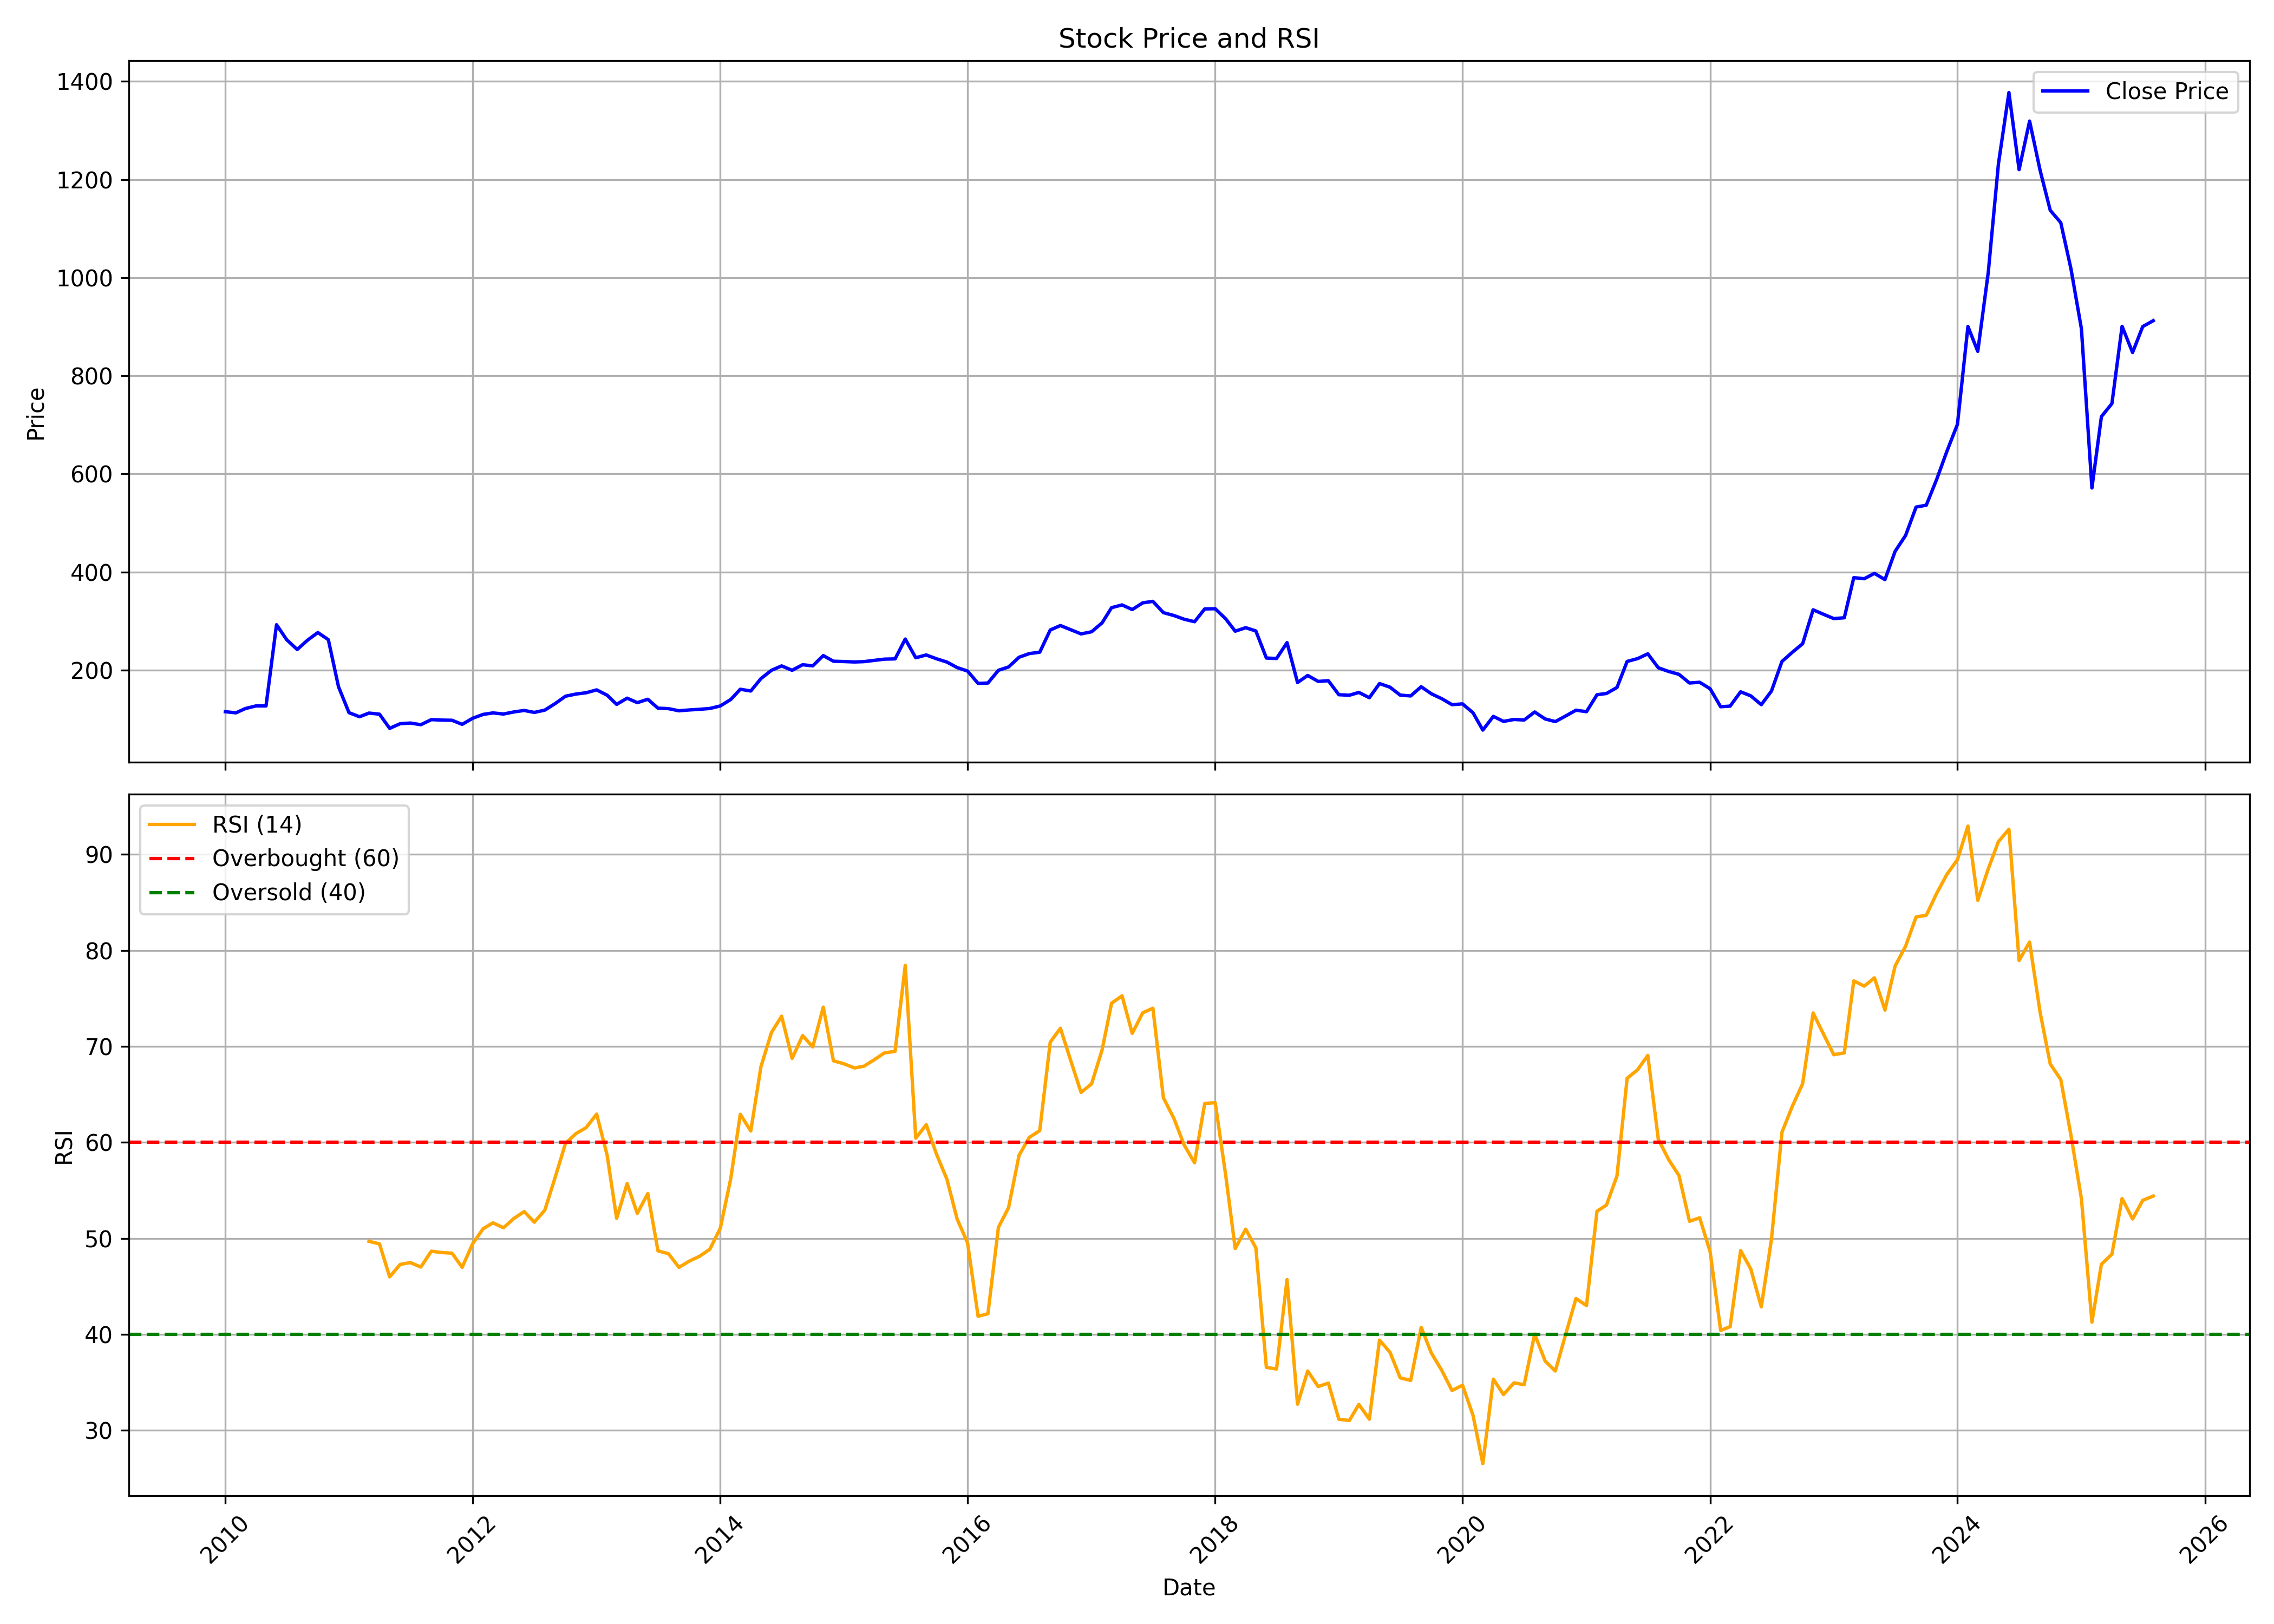

The file beside this chart, header and first rows:
, date, symbol, open, high, low, close, volume, rsi
0, 2010-01-01, KIRLOSENG, 115.7, 129.8, 112, 115, 2215800, 
1, 2010-02-01, KIRLOSENG, 115, 125, 108.6, 112.7, 583200, 
2, 2010-03-01, KIRLOSENG, 112.7, 141.7, 112.1, 121.5, 2123900, 
3, 2010-04-01, KIRLOSENG, 122.2, 129.5, 119.3, 126.8, 576800, 
4, 2010-05-01, KIRLOSENG, 126.8, 126.8, 126.8, 126.8, 0, 
5, 2010-06-01, KIRLOSENG, 126.8, 639.4, 126.8, 292.4, 1461000, 
6, 2010-07-01, KIRLOSENG, 285.4, 293.7, 260.5, 261.9, 353700, 
7, 2010-08-01, KIRLOSENG, 262.6, 273.5, 228.1, 241.8, 116400, 
8, 2010-09-01, KIRLOSENG, 240.1, 285.1, 240.1, 261.1, 143100, 
9, 2010-10-01, KIRLOSENG, 256.1, 290.9, 251.7, 276.4, 160800, 
10, 2010-11-01, KIRLOSENG, 280, 288.8, 258.3, 261.9, 34800, 
11, 2010-12-01, KIRLOSENG, 261.9, 295.7, 147.1, 165.9, 817059, 
12, 2011-01-01, KIRLOSENG, 160, 176, 99.39, 113.1, 546947, 
13, 2011-02-01, KIRLOSENG, 112.7, 134.4, 98.63, 104.8, 148858, 
14, 2011-03-01, KIRLOSENG, 103.3, 116.4, 96.74, 112.3, 302628, 49.69
15, 2011-04-01, KIRLOSENG, 112.7, 120.7, 106.2, 110, 818144, 49.42
16, 2011-05-01, KIRLOSENG, 109.4, 111.2, 76.63, 81.1, 279047, 45.98
17, 2011-06-01, KIRLOSENG, 83.65, 96.67, 81.14, 90.59, 303834, 47.28
18, 2011-07-01, KIRLOSENG, 89.17, 99.58, 88.52, 91.94, 188483, 47.47
19, 2011-08-01, KIRLOSENG, 93.47, 99.66, 79.28, 88.55, 683980, 47.01
20, 2011-09-01, KIRLOSENG, 88.55, 110.2, 84.68, 98.87, 731085, 48.66
21, 2011-10-01, KIRLOSENG, 98.83, 106.3, 92, 97.97, 200733, 48.52
22, 2011-11-01, KIRLOSENG, 97.78, 106.9, 92.34, 97.6, 3146695, 48.45
23, 2011-12-01, KIRLOSENG, 99.47, 105.9, 80.78, 89.26, 132513, 46.98
24, 2012-01-01, KIRLOSENG, 93.8, 115.6, 80.74, 101.7, 411162, 49.44
25, 2012-02-01, KIRLOSENG, 102.8, 112.6, 97.86, 109.6, 244833, 51
26, 2012-03-01, KIRLOSENG, 106.6, 113.4, 103.6, 112.6, 345101, 51.61
27, 2012-04-01, KIRLOSENG, 110.4, 119.6, 107, 110.3, 158790, 51.1
28, 2012-05-01, KIRLOSENG, 109.8, 117.9, 105.4, 114.5, 355587, 52.05
29, 2012-06-01, KIRLOSENG, 114.1, 118.5, 112.6, 117.6, 295772, 52.79
30, 2012-07-01, KIRLOSENG, 118.6, 121.6, 108, 113.6, 333935, 51.68
31, 2012-08-01, KIRLOSENG, 116.4, 122.5, 116, 118.3, 279092, 52.93
32, 2012-09-01, KIRLOSENG, 119.4, 132.2, 114.8, 131.8, 323226, 56.4
33, 2012-10-01, KIRLOSENG, 133, 150, 124.9, 146.6, 329536, 59.89
34, 2012-11-01, KIRLOSENG, 145.3, 168, 142.6, 151.1, 1662656, 60.91
35, 2012-12-01, KIRLOSENG, 146.4, 162.2, 146.4, 153.7, 419329, 61.53
36, 2013-01-01, KIRLOSENG, 153.5, 166.4, 152.8, 159.5, 273338, 62.94
37, 2013-02-01, KIRLOSENG, 158.5, 160.3, 140.4, 148.7, 287822, 58.65
38, 2013-03-01, KIRLOSENG, 147.2, 157.2, 127.2, 130, 612720, 52.08
39, 2013-04-01, KIRLOSENG, 128.1, 146.1, 124.1, 142.7, 623634, 55.7
40, 2013-05-01, KIRLOSENG, 142.7, 154.9, 128.8, 133.5, 494203, 52.6
41, 2013-06-01, KIRLOSENG, 133.3, 144.8, 124.1, 140.4, 115469, 54.66
42, 2013-07-01, KIRLOSENG, 142.6, 145.7, 121, 122.2, 115512, 48.69
43, 2013-08-01, KIRLOSENG, 120.2, 142.4, 116.4, 121.3, 943049, 48.4
44, 2013-09-01, KIRLOSENG, 125.1, 130.7, 115.8, 116.9, 57758, 46.97
45, 2013-10-01, KIRLOSENG, 115.7, 121, 110.9, 118.6, 167806, 47.62
46, 2013-11-01, KIRLOSENG, 117.7, 131.5, 112.6, 119.9, 1761102, 48.14
47, 2013-12-01, KIRLOSENG, 118.8, 131.5, 115.4, 121.6, 202165, 48.85
48, 2014-01-01, KIRLOSENG, 123.6, 150.5, 118.8, 126.8, 454447, 51.05
49, 2014-02-01, KIRLOSENG, 126.8, 144.2, 125.3, 140, 134411, 56.24
50, 2014-03-01, KIRLOSENG, 138.7, 168.8, 132.4, 160.8, 573922, 62.92
51, 2014-04-01, KIRLOSENG, 162.4, 165.2, 149.8, 157.2, 374012, 61.18
52, 2014-05-01, KIRLOSENG, 157.2, 197.3, 155.5, 182.5, 883538, 67.88
53, 2014-06-01, KIRLOSENG, 182.2, 202, 178, 199.5, 619992, 71.45
54, 2014-07-01, KIRLOSENG, 202.8, 230.2, 197.3, 208.4, 1023465, 73.14
55, 2014-08-01, KIRLOSENG, 206.8, 217.7, 180.6, 199.5, 404693, 68.75
56, 2014-09-01, KIRLOSENG, 201.9, 224.5, 190.9, 210.8, 758765, 71.12
57, 2014-10-01, KIRLOSENG, 211.6, 214, 196, 208.5, 393505, 69.94
58, 2014-11-01, KIRLOSENG, 205.3, 234, 203.2, 229.5, 397207, 74.09
59, 2014-12-01, KIRLOSENG, 233.4, 241.1, 203.5, 217.9, 445114, 68.49
... 128 more rows
